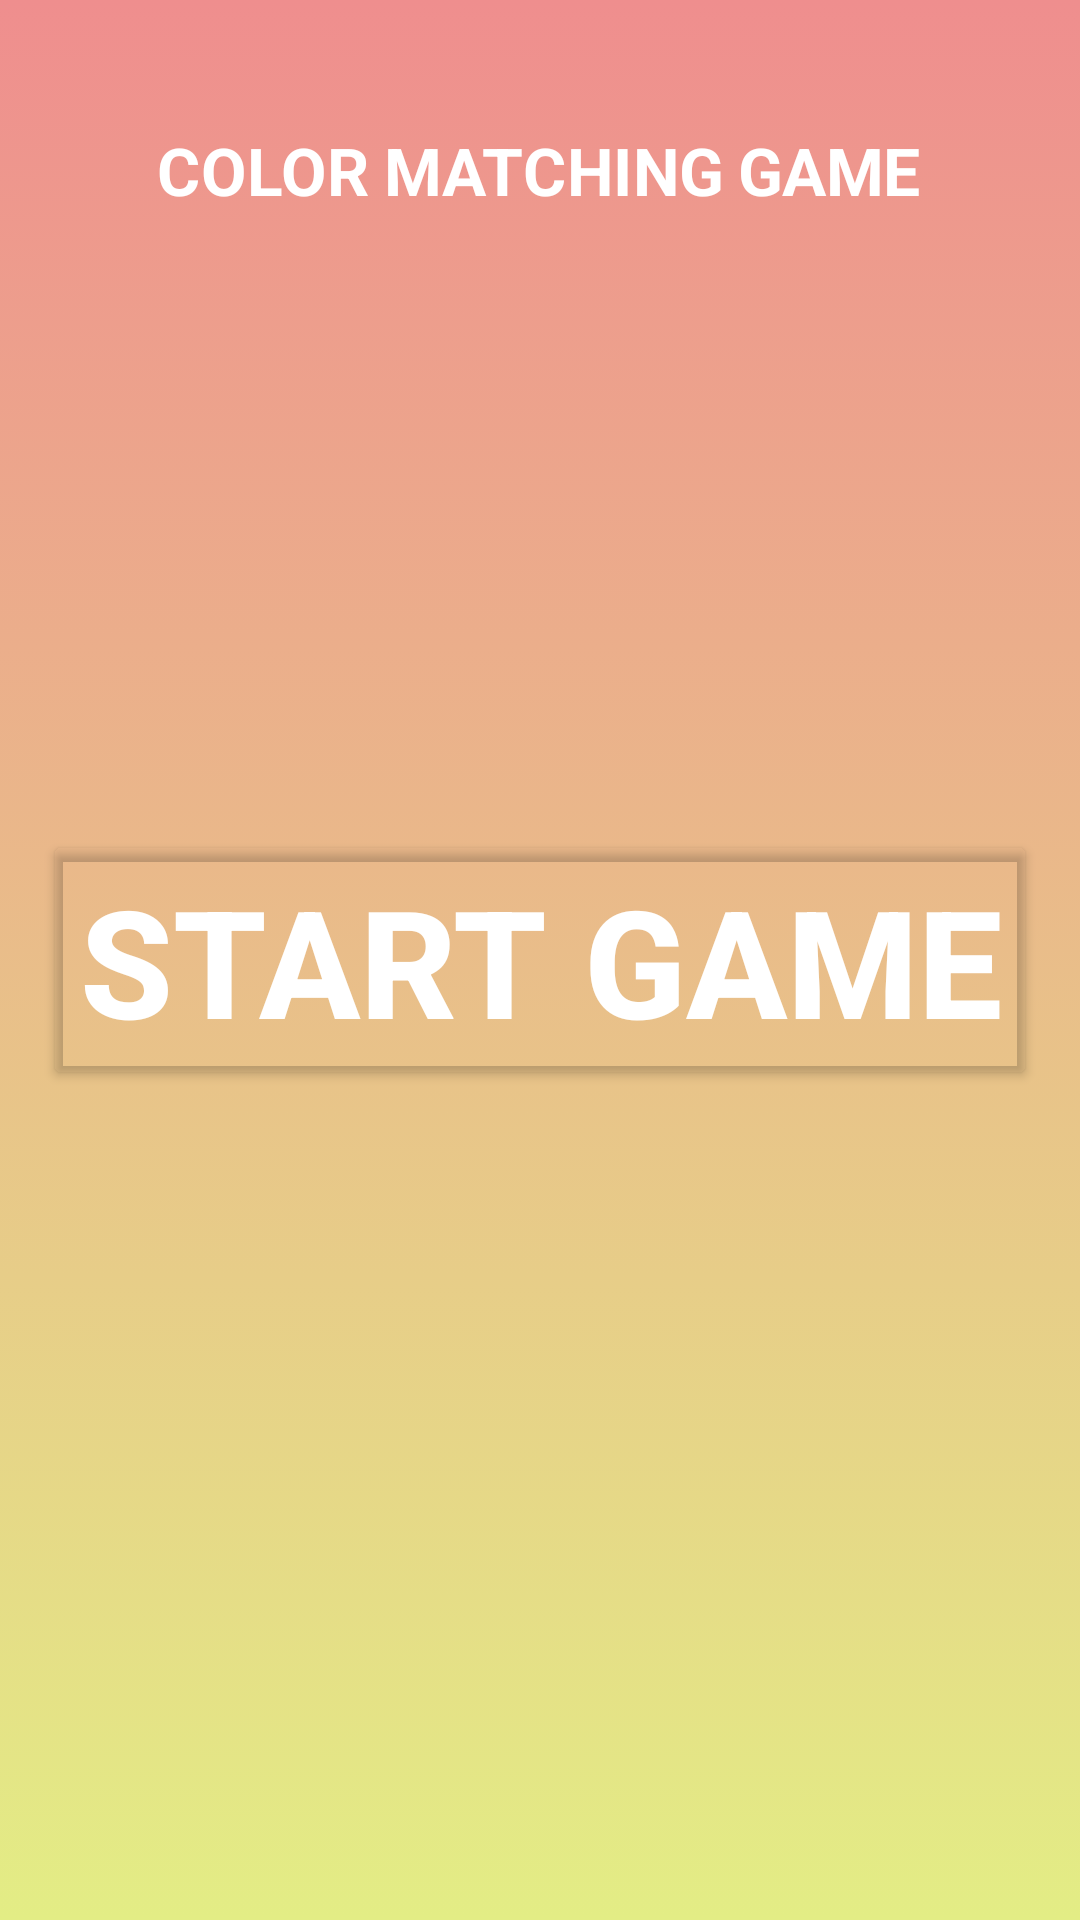

Produce the Android XML layout that renders to this screen, including the resource entries it uses.
<!-- AndroidManifest.xml: application theme Theme.BetterBrain -->
<!-- res/layout/matching_game.xml -->
<?xml version="1.0" encoding="utf-8"?>
<FrameLayout xmlns:android="http://schemas.android.com/apk/res/android"
    xmlns:app="http://schemas.android.com/apk/res-auto"
    xmlns:tools="http://schemas.android.com/tools"
    android:layout_width="match_parent"
    android:layout_height="match_parent"
    android:id="@+id/matching_layout"
    android:background="@drawable/gradient_list_matching"
    tools:context=".MatchingGame">
    <ImageView
        android:layout_width="match_parent"
        android:layout_height="match_parent"
        android:scaleType="centerCrop" />


    <RelativeLayout
        android:layout_width="match_parent"
        android:layout_height="match_parent">

        <TextView
            android:id="@+id/MemGame"
            android:layout_width="wrap_content"
            android:layout_height="wrap_content"
            android:layout_centerHorizontal="true"
            android:layout_marginTop="50dp"
            android:scaleX="2.2"
            android:scaleY="2.2"
            android:text="COLOR MATCHING GAME"
            android:textColor="#FFFFFF"
            android:textStyle="bold"
            android:textSize="10sp"
            />

        <Button
            android:id="@+id/retry"
            android:layout_width="wrap_content"
            android:layout_height="wrap_content"
            android:layout_centerInParent="true"
            android:backgroundTint="#00292828"
            android:text="START GAME"
            android:textColor="#FFFFFF"
            android:textSize="50dp"
            android:textStyle="bold"
            app:cornerRadius="2dp" />
    </RelativeLayout>

</FrameLayout>
<!-- resources referenced by this layout -->
<resources>
  <!-- drawable gradient_list_matching (drawable) -->
  <?xml version="1.0" encoding="utf-8"?>
  <animation-list xmlns:android="http://schemas.android.com/apk/res/android">
  
      <item android:drawable="@drawable/gradient_group_matching1"
          android:duration="4000"/>
      <item android:drawable="@drawable/gradient_group_matching2"
          android:duration="4000"/>
      <item android:drawable="@drawable/gradient_group_matching3"
          android:duration="4000"/>
  
  
  </animation-list>
  <style name="Theme.BetterBrain" parent="Theme.MaterialComponents.Light.NoActionBar">
          
          <item name="colorPrimary">@color/purple_500</item>
          <item name="colorPrimaryVariant">@color/purple_700</item>
          <item name="colorOnPrimary">@color/white</item>
          
          <item name="colorSecondary">@color/teal_200</item>
          <item name="colorSecondaryVariant">@color/teal_700</item>
          <item name="colorOnSecondary">@color/black</item>
          
          <item name="android:statusBarColor" tools:targetApi="l">?attr/colorPrimaryVariant</item>
          
      </style>
  <!-- drawable gradient_group_matching1 (drawable) -->
  <?xml version="1.0" encoding="utf-8"?>
  <selector xmlns:android="http://schemas.android.com/apk/res/android">
      <item>
          <shape>
      <gradient
          android:angle="90"
          android:endColor="#EF8E8E"
          android:startColor="#E3ED85"
          />
          </shape>
      </item>
  </selector>
  <!-- drawable gradient_group_matching2 (drawable) -->
  <?xml version="1.0" encoding="utf-8"?>
  <selector xmlns:android="http://schemas.android.com/apk/res/android">
      <item>
          <shape>
      <gradient
          android:angle="45"
          android:endColor="#F47979"
          android:startColor="#D5B971"
          />
          </shape>
      </item>
  </selector>
  <!-- drawable gradient_group_matching3 (drawable) -->
  <?xml version="1.0" encoding="utf-8"?>
  <selector xmlns:android="http://schemas.android.com/apk/res/android">
      <item>
          <shape>
      <gradient
          android:angle="135"
          android:endColor="#FC7D7D"
          android:startColor="#A3AC52"
          />
          </shape>
      </item>
  </selector>
  <color name="purple_500">#FF6200EE</color>
  <color name="purple_700">#FF3700B3</color>
  <color name="white">#FFFFFFFF</color>
  <color name="teal_200">#FF03DAC5</color>
  <color name="teal_700">#FF018786</color>
  <color name="black">#FF000000</color>
</resources>
